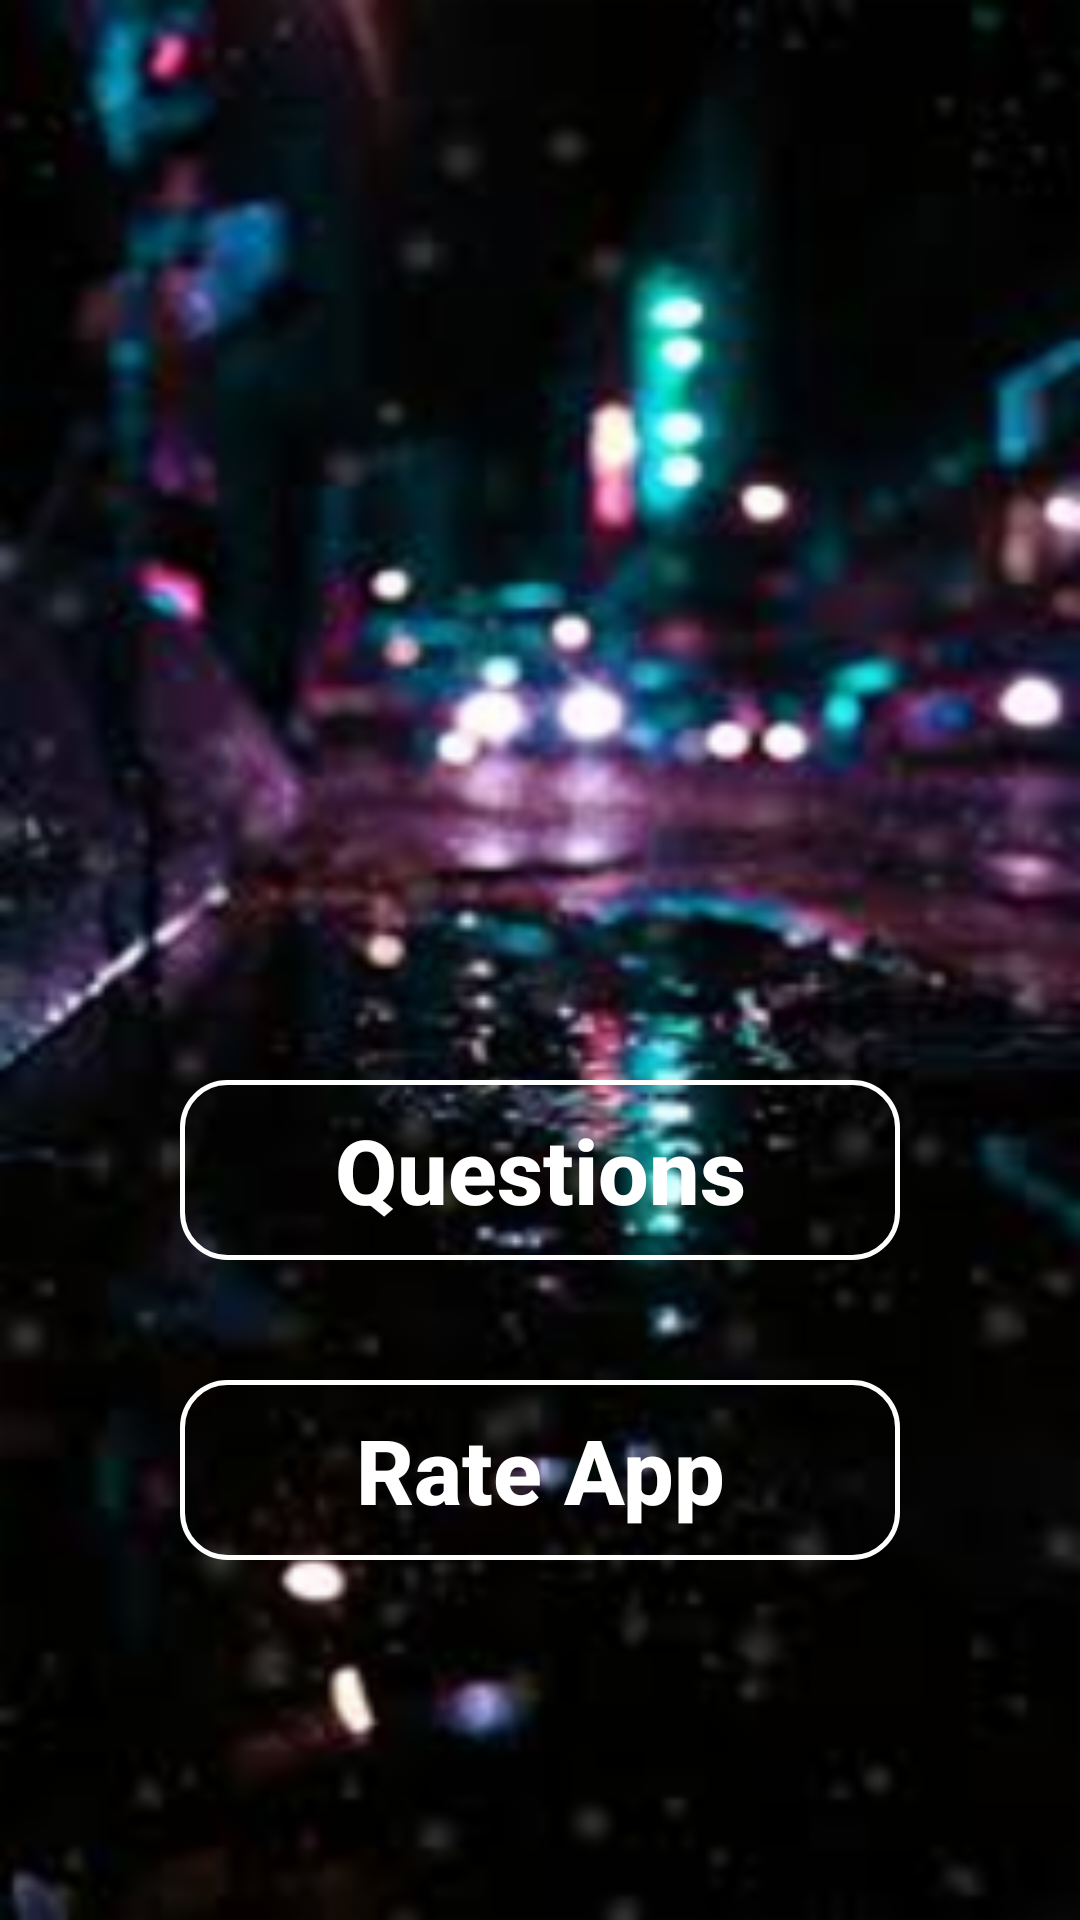

Produce the Android XML layout that renders to this screen, including the resource entries it uses.
<!-- AndroidManifest.xml: application theme AppTheme -->
<!-- res/layout/activity_main.xml -->
<?xml version="1.0" encoding="utf-8"?>
<RelativeLayout
    xmlns:android="http://schemas.android.com/apk/res/android"
    xmlns:app="http://schemas.android.com/apk/res-auto"
    xmlns:tools="http://schemas.android.com/tools"
    android:layout_width="match_parent"
    android:layout_height="match_parent"
    tools:context=".MainActivity"
    android:background="@drawable/coverr">


    <LinearLayout
        android:layout_centerHorizontal="true"
        android:layout_alignParentBottom="true"
        android:layout_marginBottom="120dp"
        android:layout_width="wrap_content"
        android:layout_height="wrap_content"
        android:orientation="vertical">

        <Button
            android:id="@+id/btn_questions"
            android:layout_width="@dimen/btn_questions_RateApp_w"
            android:layout_height="@dimen/btn_questions_RateApp_h"
            android:inputType="text"
            android:text="@string/Questions"
            android:textStyle="bold"
            android:textColor="@color/colorQuestions"
            android:textSize="@dimen/size_btn"
            android:layout_centerHorizontal="true"
            android:background="@drawable/state_front_btn"/>


        <Button
            android:id="@+id/btn_rateApp"
            android:layout_width="@dimen/btn_questions_RateApp_w"
            android:layout_height="@dimen/btn_questions_RateApp_h"
            android:inputType="text"
            android:text="@string/RateApp"
            android:textStyle="bold"
            android:textColor="@color/colorRateApp"
            android:textSize="@dimen/size_btn"
            android:layout_below="@+id/btn_questions"
            android:layout_centerHorizontal="true"
            android:layout_marginTop="40dp"
            android:background="@drawable/state_front_btn"/>

    </LinearLayout>

</RelativeLayout>
<!-- resources referenced by this layout -->
<resources>
  <color name="colorQuestions">#ffffff</color>
  <color name="colorRateApp">#ffffff</color>
  <dimen name="btn_questions_RateApp_h">60dp</dimen>
  <dimen name="btn_questions_RateApp_w">180dp</dimen>
  <dimen name="size_btn">30sp</dimen>
  <!-- drawable coverr: jpg bitmap (drawable, 6681 bytes) -->
  <!-- drawable state_front_btn (drawable) -->
  <?xml version="1.0" encoding="utf-8"?>
  <selector xmlns:android="http://schemas.android.com/apk/res/android">
  
      <item android:state_pressed="true">
  
          <shape android:shape="rectangle"
              xmlns:android="http://schemas.android.com/apk/res/android">
  
              <solid android:color="@color/btn_pressed"/>
  
              <stroke android:width="1.5dp"
                  android:color="@color/colorRateApp"/>
  
              <corners android:radius="15dp"/>
  
  
          </shape>
  
      </item>
  
  
      <item>
          <shape android:shape="rectangle"
              xmlns:android="http://schemas.android.com/apk/res/android">
  
              <stroke android:width="1.5dp"
                  android:color="@color/colorRateApp"/>
  
              <corners android:radius="15dp"/>
  
          </shape>
      </item>
  
  
  
  
  </selector>
  
  
  
  
  
  
  
  
  
  
  
  
  
  
  
  
  
  
  
  
  
  
  
  
  
  
  
  
  
  
  
  
  
  
  
  
  
  
  
  
  
  
  <string name="Questions">Questions</string>
  <string name="RateApp">Rate App</string>
  <style name="AppTheme" parent="Theme.AppCompat.Light.DarkActionBar">
          
          <item name="colorPrimary">@color/colorPrimary</item>
          <item name="colorPrimaryDark">@color/colorPrimaryDark</item>
          <item name="colorAccent">@color/colorAccent</item>
      </style>
  <color name="btn_pressed">#3EB097</color>
  <color name="colorPrimary">#008577</color>
  <color name="colorPrimaryDark">#000B09</color>
  <color name="colorAccent">#D81B60</color>
</resources>
